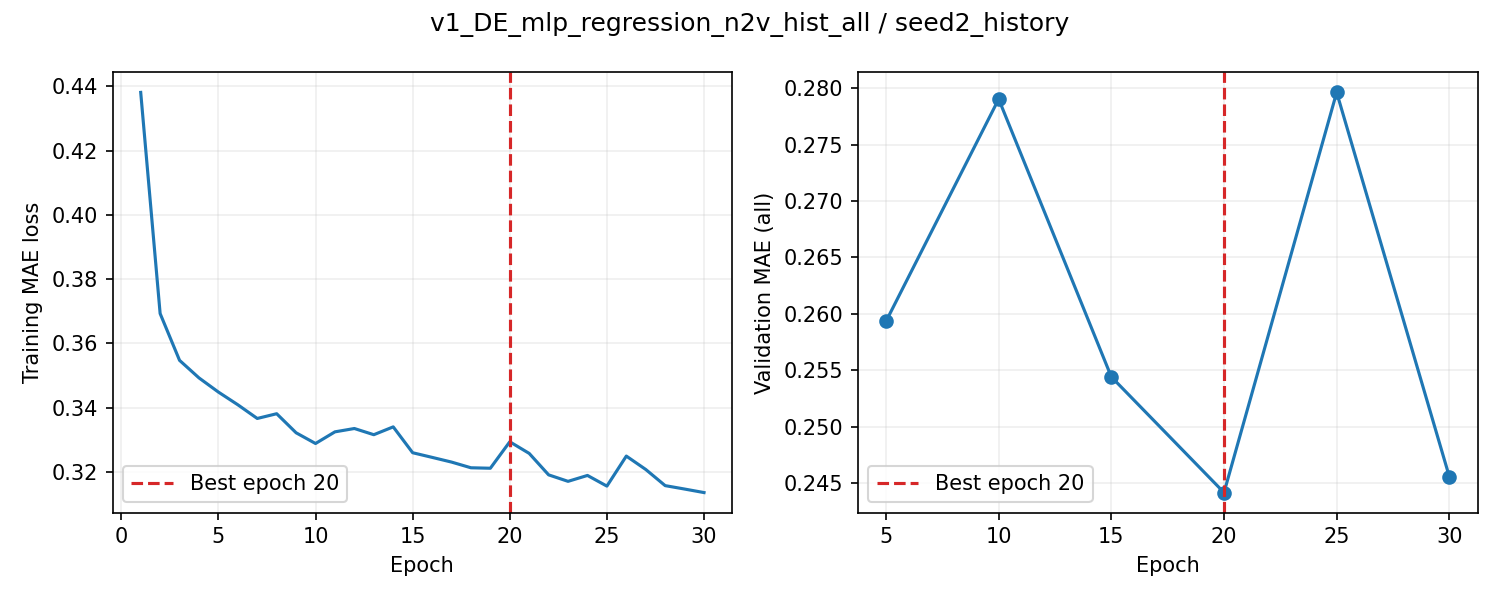

The file beside this chart, header and first rows:
epoch, train_loss, valid_auroc, valid_mae, epoch_seconds, elapsed_seconds, is_best, best_epoch
1, 0.4381, , , 1.875, 1.875, False, 0
2, 0.3693, , , 1.845, 3.933, False, 0
3, 0.3548, , , 1.846, 5.797, False, 0
4, 0.3493, , , 1.845, 7.67, False, 0
5, 0.3449, 0.8741, 0.2593, 16.03, 23.72, True, 5
6, 0.3409, , , 1.853, 25.85, False, 5
7, 0.3367, , , 1.85, 27.72, False, 5
8, 0.3382, , , 1.838, 29.58, False, 5
9, 0.3322, , , 1.846, 31.45, False, 5
10, 0.3289, 0.8748, 0.279, 16.26, 47.73, False, 5
11, 0.3325, , , 1.857, 49.86, False, 5
12, 0.3336, , , 1.847, 51.72, False, 5
13, 0.3316, , , 1.827, 53.57, False, 5
14, 0.3341, , , 1.837, 55.42, False, 5
15, 0.326, 0.8753, 0.2544, 15.96, 71.41, True, 15
16, 0.3246, , , 1.863, 73.54, False, 15
17, 0.3231, , , 1.863, 75.42, False, 15
18, 0.3213, , , 1.874, 77.32, False, 15
19, 0.3212, , , 1.851, 79.19, False, 15
20, 0.3294, 0.8752, 0.2442, 15.94, 95.15, True, 20
21, 0.3258, , , 1.833, 97.26, False, 20
22, 0.3191, , , 1.808, 99.1, False, 20
23, 0.3171, , , 1.825, 100.9, False, 20
24, 0.319, , , 1.834, 102.8, False, 20
25, 0.3156, 0.8738, 0.2796, 16.34, 119.2, False, 20
26, 0.325, , , 2.627, 122.1, False, 20
27, 0.3208, , , 2.628, 124.7, False, 20
28, 0.3158, , , 2.632, 127.4, False, 20
29, 0.3147, , , 2.642, 130, False, 20
30, 0.3136, 0.8762, 0.2456, 17.88, 147.9, False, 20
